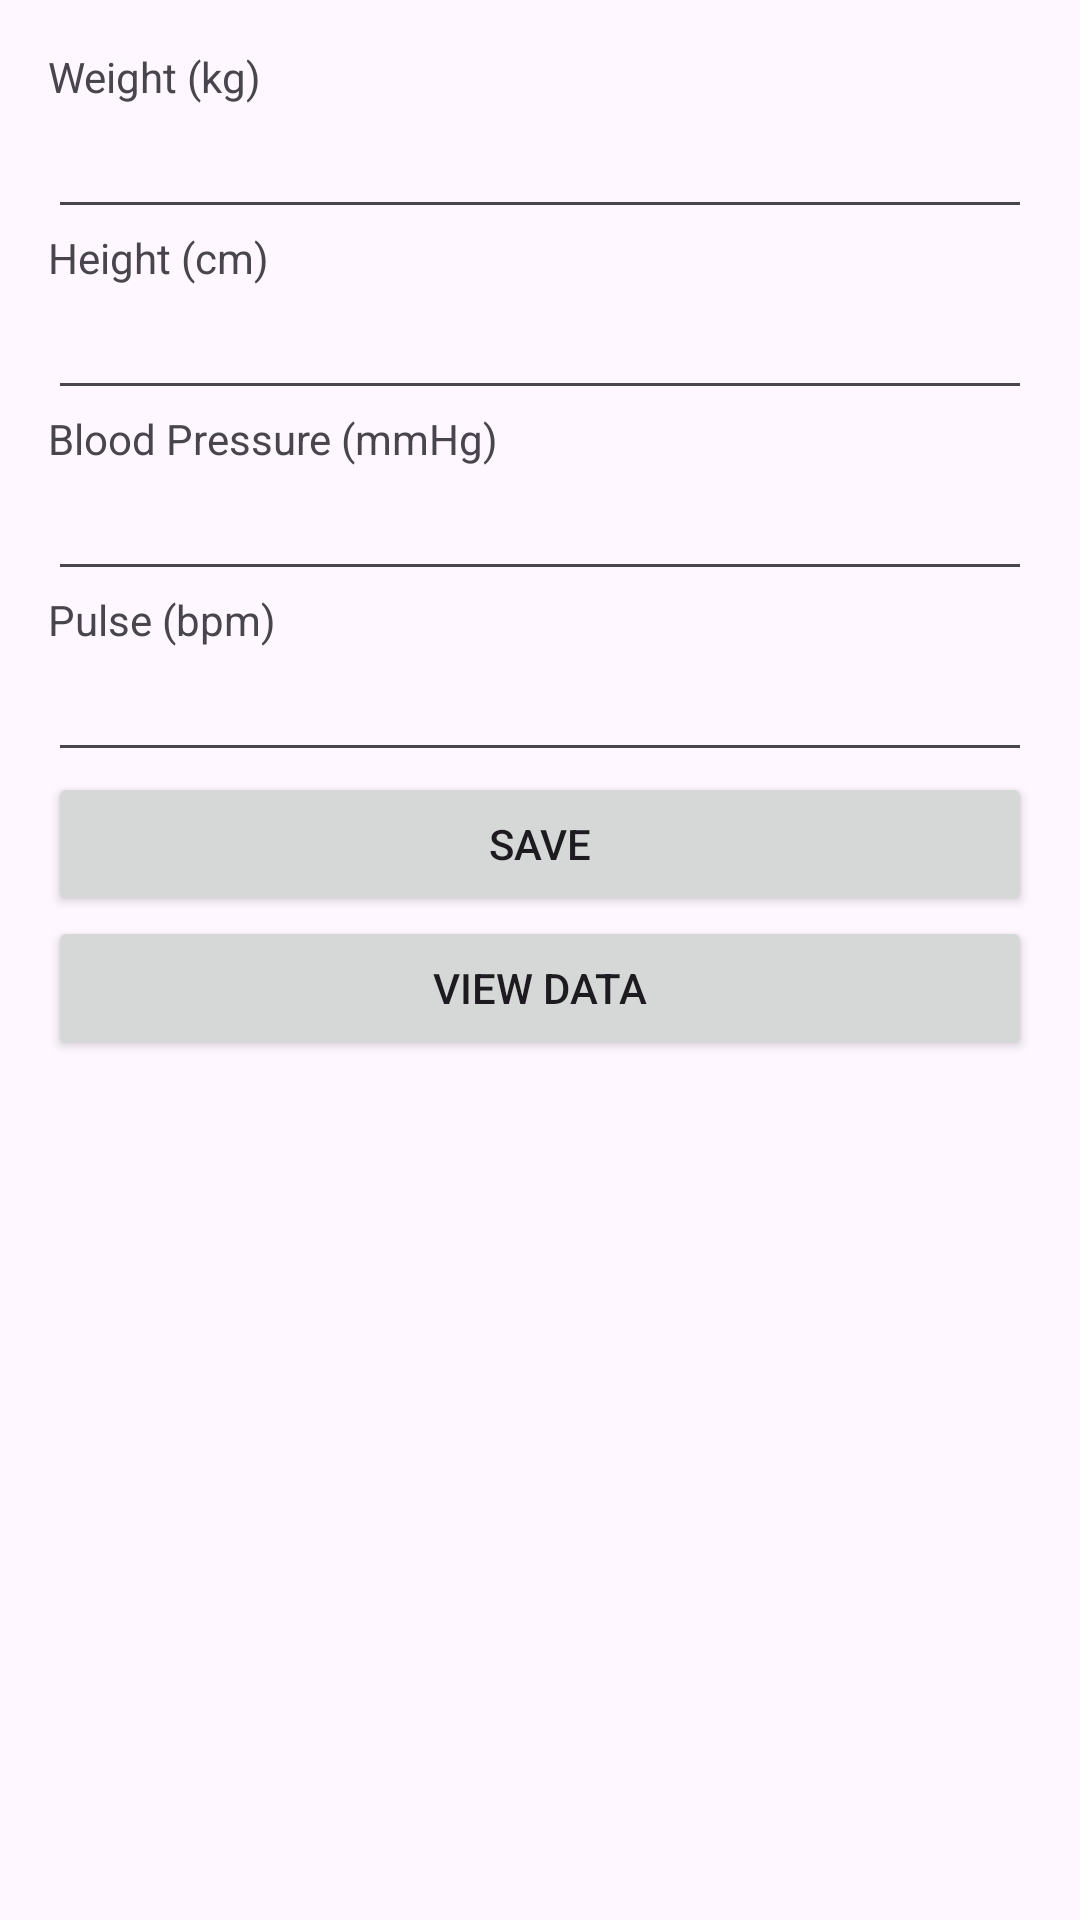

Layout XML and referenced resources for this Android screen:
<!-- AndroidManifest.xml: application theme Theme.MHHP -->
<!-- res/layout/activity_main.xml -->
<?xml version="1.0" encoding="utf-8"?>
<androidx.constraintlayout.widget.ConstraintLayout xmlns:android="http://schemas.android.com/apk/res/android"
    xmlns:app="http://schemas.android.com/apk/res-auto"
    xmlns:tools="http://schemas.android.com/tools"
    android:id="@+id/main"
    android:layout_width="match_parent"
    android:layout_height="match_parent"
    tools:context=".MainActivity">

    <LinearLayout xmlns:android="http://schemas.android.com/apk/res/android"
        android:layout_width="match_parent"
        android:layout_height="match_parent"
        android:orientation="vertical"
        android:padding="16dp">

        <TextView
            android:layout_width="wrap_content"
            android:layout_height="wrap_content"
            android:text="Weight (kg)" />

        <EditText
            android:id="@+id/weightInput"
            android:layout_width="match_parent"
            android:layout_height="wrap_content"
            android:inputType="numberDecimal" />

        <TextView
            android:layout_width="wrap_content"
            android:layout_height="wrap_content"
            android:text="Height (cm)" />

        <EditText
            android:id="@+id/heightInput"
            android:layout_width="match_parent"
            android:layout_height="wrap_content"
            android:inputType="numberDecimal" />

        <TextView
            android:layout_width="wrap_content"
            android:layout_height="wrap_content"
            android:text="Blood Pressure (mmHg)" />

        <EditText
            android:id="@+id/bloodPressureInput"
            android:layout_width="match_parent"
            android:layout_height="wrap_content"
            android:inputType="text" />

        <TextView
            android:layout_width="wrap_content"
            android:layout_height="wrap_content"
            android:text="Pulse (bpm)" />

        <EditText
            android:id="@+id/pulseInput"
            android:layout_width="match_parent"
            android:layout_height="wrap_content"
            android:inputType="number" />

        <Button
            android:id="@+id/saveButton"
            android:layout_width="match_parent"
            android:layout_height="wrap_content"
            android:text="Save" />

        <Button
            android:id="@+id/viewButton"
            android:layout_width="match_parent"
            android:layout_height="wrap_content"
            android:text="View Data" />
    </LinearLayout>


</androidx.constraintlayout.widget.ConstraintLayout>
<!-- resources referenced by this layout -->
<resources>
  <style name="Theme.MHHP" parent="Base.Theme.MHHP" />
  <style name="Base.Theme.MHHP" parent="Theme.Material3.DayNight.NoActionBar">
          
          
          <item name="colorPrimary">@color/clown</item>
      </style>
  <color name="clown">#44944a</color>
</resources>
